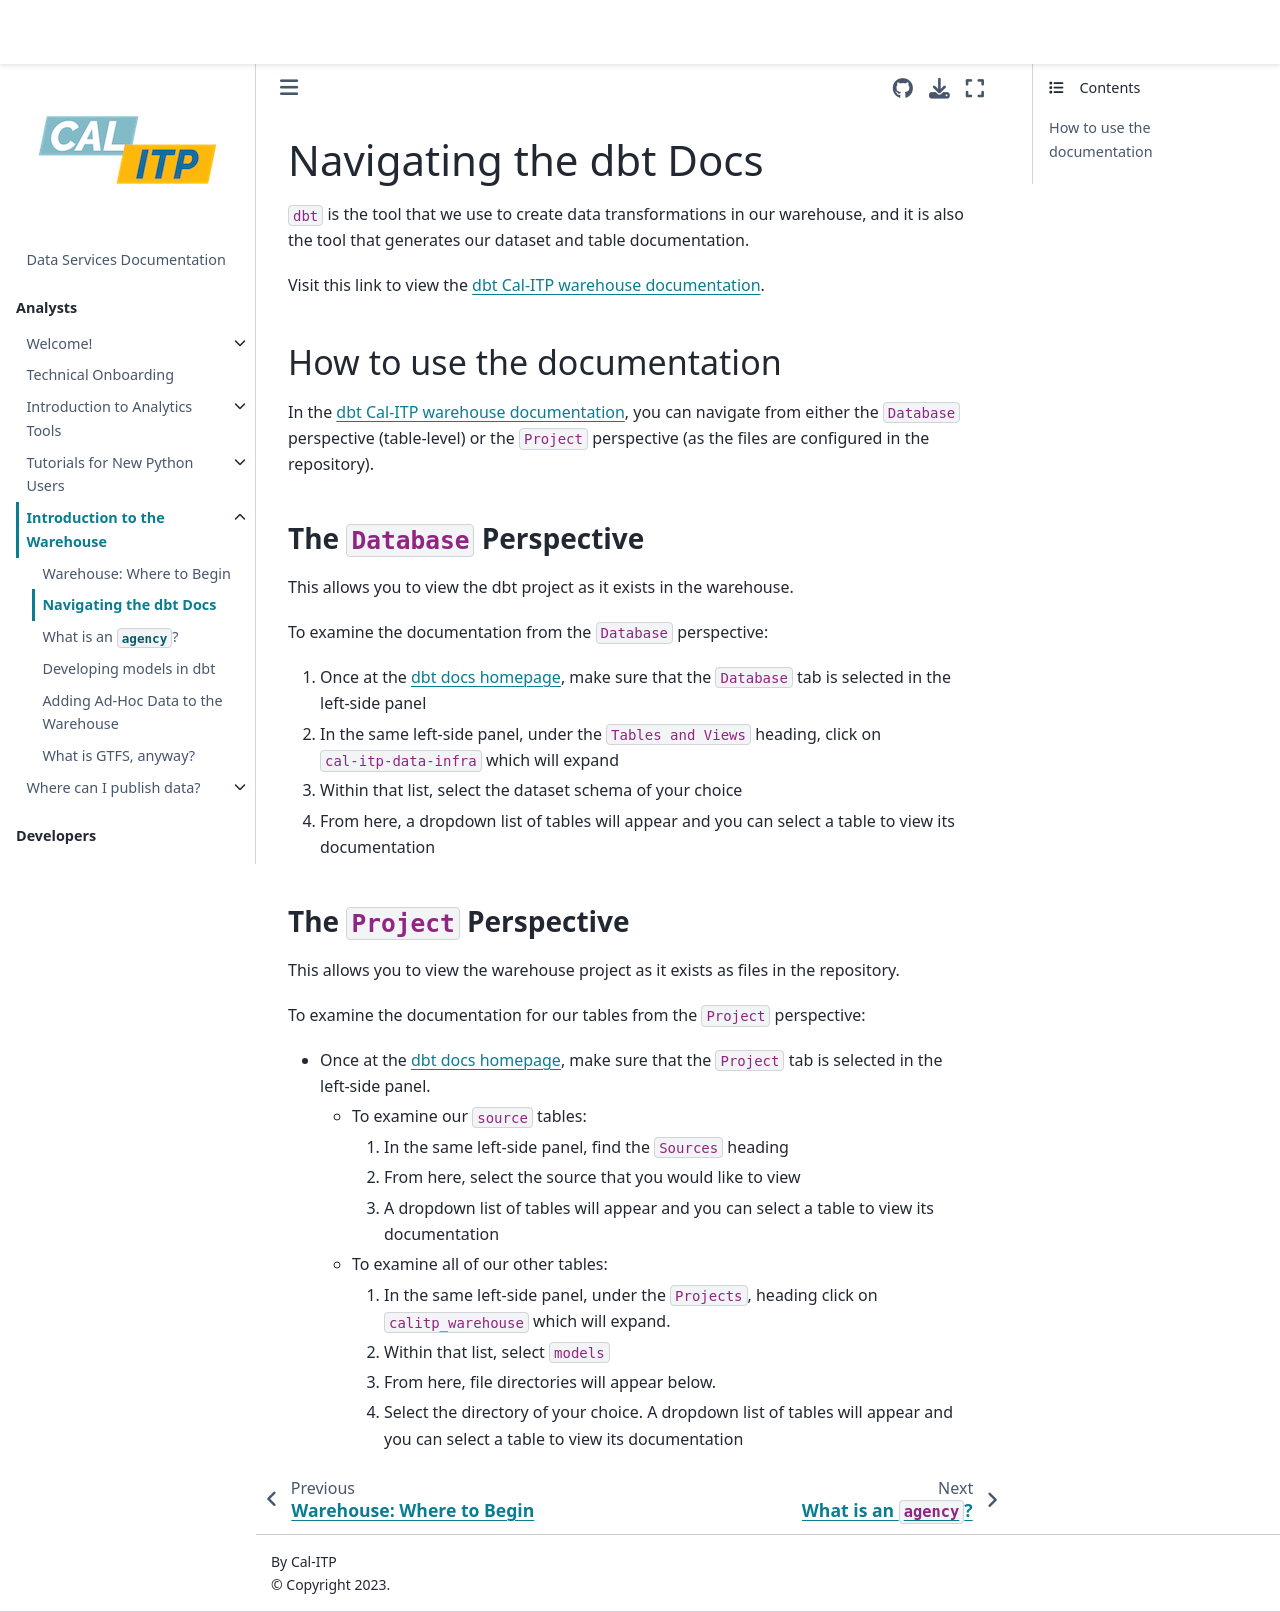

repository: cal-itp/data-infra · page: warehouse/navigating_dbt_docs.html · generator: mkdocs

---
jupytext:
  cell_metadata_filter: -all
  formats: md:myst
  text_representation:
    extension: .md
    format_name: myst
    format_version: 0.13
    jupytext_version: 1.10.3
kernelspec:
  display_name: Python 3 (ipykernel)
  language: python
  name: python3
---

# Navigating the dbt Docs

`dbt` is the tool that we use to create data transformations in our warehouse, and it is also the tool that generates our dataset and table documentation.

Visit this link to view the [dbt Cal-ITP warehouse documentation](https://dbt-docs.dds.dot.ca.gov/#!/overview).

## How to use the documentation

In the [dbt Cal-ITP warehouse documentation](https://dbt-docs.dds.dot.ca.gov/#!/overview), you can navigate from either the `Database` perspective (table-level) or the `Project` perspective (as the files are configured in the repository).

### The `Database` Perspective

This allows you to view the dbt project as it exists in the warehouse.

To examine the documentation from the `Database` perspective:

1. Once at the [dbt docs homepage](https://dbt-docs.dds.dot.ca.gov/#!/overview), make sure that the `Database` tab is selected in the left-side panel
2. In the same left-side panel, under the `Tables and Views` heading, click on `cal-itp-data-infra` which will expand
3. Within that list, select the dataset schema of your choice
4. From here, a dropdown list of tables will appear and you can select a table to view its documentation

### The `Project` Perspective

This allows you to view the warehouse project as it exists as files in the repository.

To examine the documentation for our tables from the `Project` perspective:

- Once at the [dbt docs homepage](https://dbt-docs.dds.dot.ca.gov/#!/overview), make sure that the `Project` tab is selected in the left-side panel.
  - To examine our `source` tables:

    1. In the same left-side panel, find the `Sources` heading
    2. From here, select the source that you would like to view
    3. A dropdown list of tables will appear and you can select a table to view its documentation

  - To examine all of our other tables:

    1. In the same left-side panel, under the `Projects`, heading click on `calitp_warehouse` which will expand.
    2. Within that list, select `models`
    3. From here, file directories will appear below.
    4. Select the directory of your choice. A dropdown list of tables will appear and you can select a table to view its documentation
